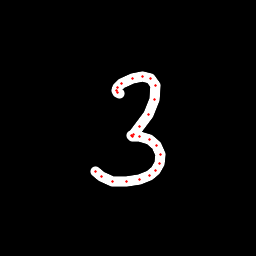

Source data for this figure (header and first rows):
x, y, hover, eod
119, 93.22, 0.0, 0.0
117.2, 92.43, 0.0, 0.0
116.2, 90.49, 0.0, 0.0
117.8, 87.81, 0.0, 0.0
121.5, 83.73, 0.0, 0.0
132.2, 78.82, 0.0, 0.0
142.4, 76.49, 0.0, 0.0
151, 78.7, 0.0, 0.0
155.2, 85.56, 0.0, 0.0
154.2, 99.41, 0.0, 0.0
148.6, 114.1, 0.0, 0.0
139.8, 127, 0.0, 0.0
133.4, 134.1, 0.0, 0.0
131.4, 136, 0.0, 0.0
132.2, 136.1, 0.0, 0.0
139.1, 136.4, 0.0, 0.0
149.3, 139.2, 0.0, 0.0
156.4, 145.6, 0.0, 0.0
160.6, 154.9, 0.0, 0.0
159.4, 163.8, 0.0, 0.0
155.5, 170.2, 0.0, 0.0
149, 175.6, 0.0, 0.0
139.8, 179.4, 0.0, 0.0
126.2, 181.3, 0.0, 0.0
112.5, 181.1, 0.0, 0.0
101.2, 177, 0.0, 0.0
95.72, 171.4, 0.0, 1.0
